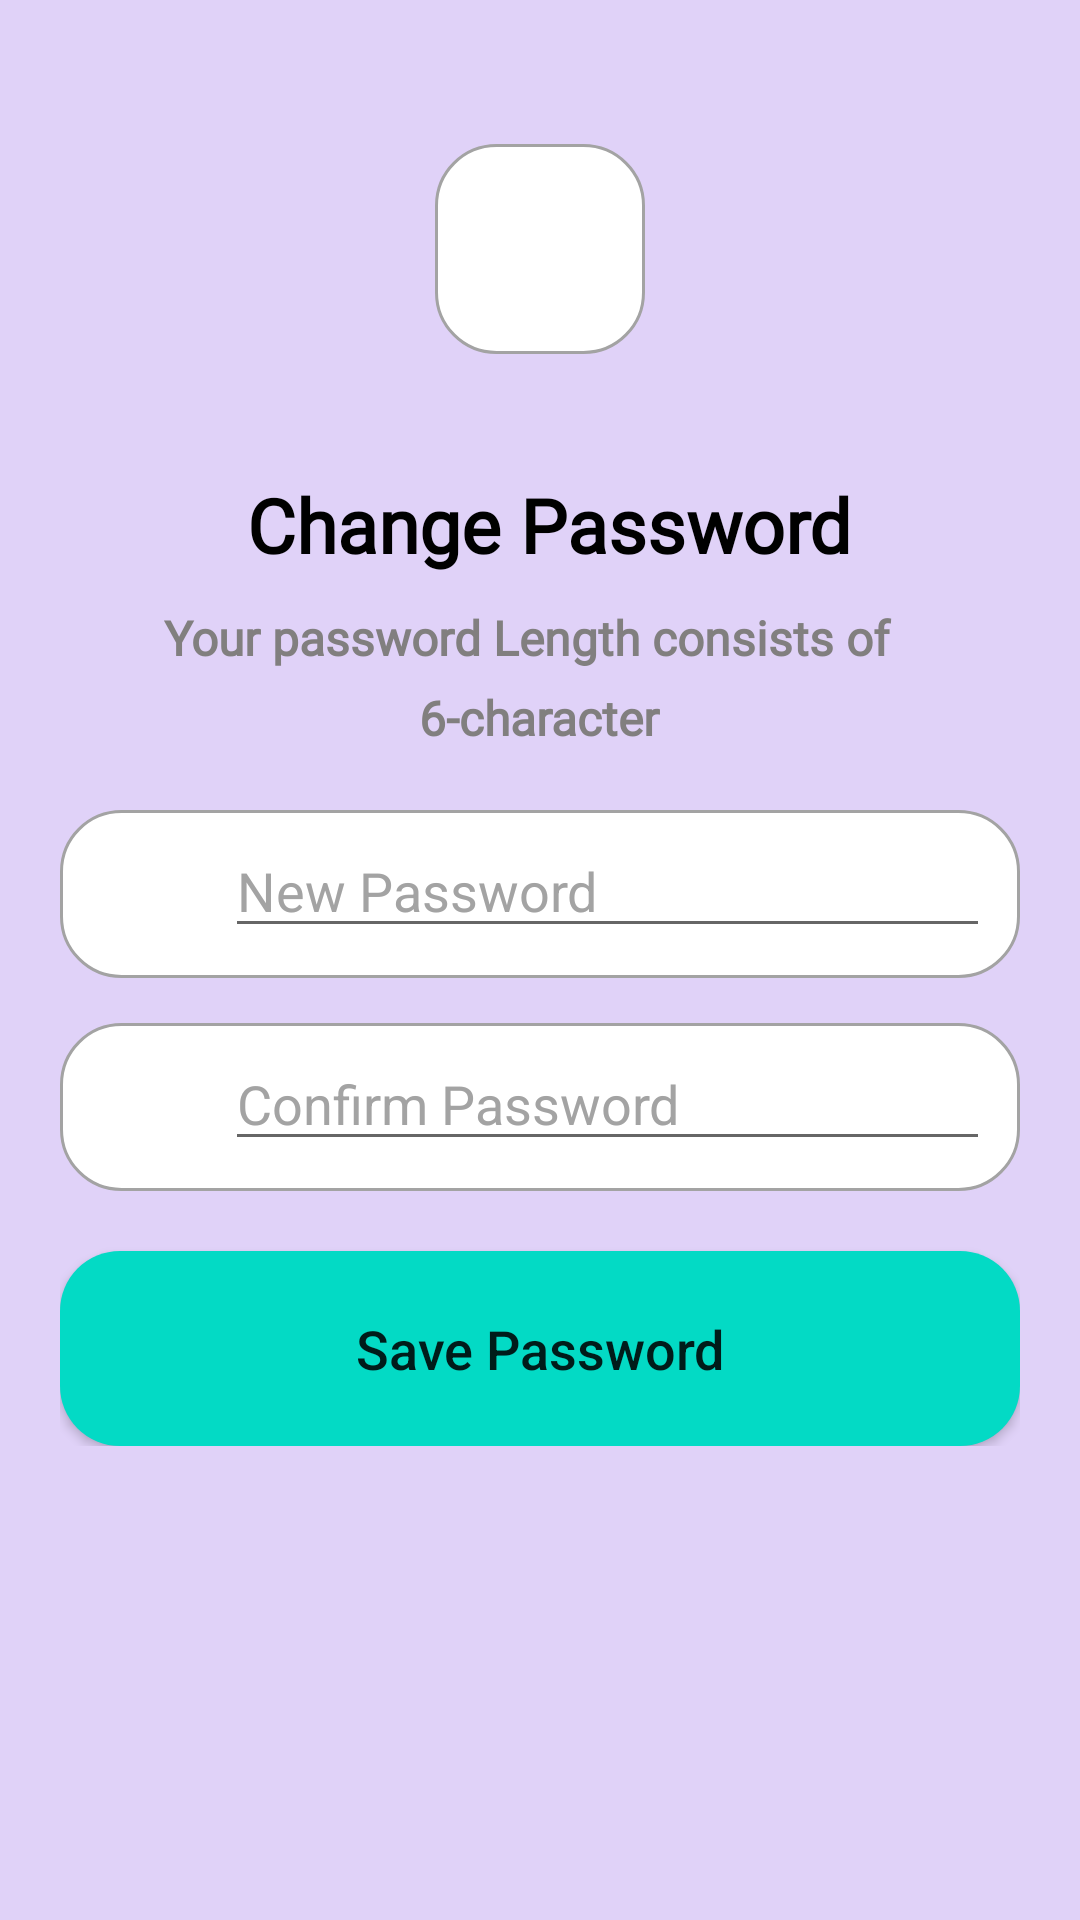

Write the Android layout XML for this screen, with the resource values it uses.
<!-- AndroidManifest.xml: application theme Theme.Elearn -->
<!-- res/layout/change_password.xml -->
<?xml version="1.0" encoding="utf-8"?>
<RelativeLayout xmlns:android="http://schemas.android.com/apk/res/android"
    android:layout_width="match_parent"
    android:layout_height="match_parent"
    android:layout_margin="10dp"
    android:background="#E0D2F8">

    <RelativeLayout
        android:layout_width="match_parent"
        android:layout_height="match_parent"
        android:layout_above="@+id/lin4">


        <ImageView
            android:id="@+id/lock2"
            android:layout_width="70dp"
            android:layout_height="70dp"
            android:layout_alignParentBottom="true"
            android:layout_centerInParent="true"
            android:layout_marginBottom="20dp"
            android:background="@drawable/edittextbg"
            android:padding="10dp"
            android:src="@drawable/key" />

    </RelativeLayout>

    <LinearLayout
        android:id="@+id/lin4"
        android:layout_width="match_parent"
        android:layout_height="wrap_content"
        android:layout_centerInParent="true"
        android:orientation="vertical"
        android:padding="20dp"
        android:paddingHorizontal="20dp">

        <TextView
            android:layout_width="wrap_content"
            android:layout_height="wrap_content"
            android:layout_gravity="center_horizontal"
            android:fontFamily="@font/open_sans"
            android:text=" Change Password"
            android:textColor="@color/black"
            android:textSize="25sp"
            android:textStyle="bold" />


        <TextView
            android:layout_width="wrap_content"
            android:layout_height="wrap_content"
            android:layout_gravity="center_horizontal"
            android:layout_marginTop="10dp"
            android:fontFamily="@font/open_sans"
            android:text="Your password Length consists of  "
            android:textColor="#817F7F"
            android:textSize="16sp"
            android:textStyle="bold" />


        <TextView
            android:layout_width="wrap_content"
            android:layout_height="wrap_content"
            android:layout_gravity="center"
            android:layout_marginTop="5dp"
            android:fontFamily="@font/open_sans"
            android:text="6-character"
            android:textColor="#817F7F"
            android:textSize="16sp"
            android:textStyle="bold" />


        <LinearLayout
            android:layout_width="match_parent"
            android:layout_height="wrap_content"
            android:layout_marginTop="20dp"
            android:orientation="vertical">


            <LinearLayout

                android:layout_width="match_parent"
                android:layout_height="match_parent"
                android:background="@drawable/edittextbg"
                android:orientation="horizontal"
                android:padding="10dp">

                <ImageView
                    android:layout_width="35dp"
                    android:layout_height="36dp"
                    android:layout_gravity="center"
                    android:padding="5dp"
                    android:src="@drawable/eye_hidden_ico" />

                <EditText
                    android:layout_width="match_parent"
                    android:layout_height="match_parent"
                    android:layout_marginLeft="10dp"
                    android:hint="New Password"
                    android:textColorHint="#a3a3a3" />


            </LinearLayout>


            <LinearLayout

                android:layout_marginTop="15dp"
                android:layout_width="match_parent"
                android:layout_height="match_parent"
                android:background="@drawable/edittextbg"
                android:orientation="horizontal"
                android:padding="10dp">

                <ImageView
                    android:layout_width="35dp"
                    android:layout_height="36dp"
                    android:layout_gravity="center"
                    android:padding="5dp"
                    android:src="@drawable/eye_hidden_ico" />

                <EditText
                    android:layout_width="match_parent"
                    android:layout_height="match_parent"
                    android:layout_marginLeft="10dp"
                    android:hint="Confirm Password"
                    android:textColorHint="#a3a3a3" />


            </LinearLayout>


        </LinearLayout>

        <Button
            android:layout_width="match_parent"
            android:layout_height="65dp"
            android:layout_marginTop="20dp"
            android:background="@drawable/btnbg"
            android:padding="10dp"
            android:text="Save Password"
            android:textAllCaps="false"
            android:textColorHint="#a3a3a3"
            android:textSize="18sp" />




    </LinearLayout>

</RelativeLayout>
<!-- resources referenced by this layout -->
<resources>
  <!-- drawable btnbg (drawable-mdpi) -->
  <?xml version="1.0" encoding="utf-8"?>
  <shape  xmlns:android="http://schemas.android.com/apk/res/android"
  
      android:shape="rectangle"
      >
      <solid android:color="@color/teal_200" />
      <corners android:radius="20dp" />
  
  </shape>
  <!-- drawable edittextbg (drawable) -->
  <?xml version="1.0" encoding="utf-8"?>
  <shape xmlns:android="http://schemas.android.com/apk/res/android"
      android:shape="rectangle"
      >
  
      <solid android:color="@color/white" />
      <corners android:radius="20dp" />
      <stroke
          android:width="1dp"
          android:color="#a3a3a3" />
  
  </shape>
  <style name="Theme.Elearn" parent="Theme.AppCompat.Light">
          
          <item name="colorPrimary">@color/purple_500</item>
          <item name="colorPrimaryVariant">@color/purple_700</item>
          <item name="colorOnPrimary">@color/white</item>
          
          <item name="colorSecondary">@color/teal_200</item>
          <item name="colorSecondaryVariant">@color/teal_700</item>
          <item name="colorOnSecondary">@color/black</item>
          
          <item name="android:statusBarColor" tools:targetApi="l">?attr/colorPrimaryVariant</item>
          
          <item name="windowActionBar">false</item>
          <item name="windowNoTitle">true</item>
      </style>
  <!-- not gathered from this repository: default colours our renderer supplied (Android Studio template values) -->
  <color name="purple_500">#FF6200EE</color>
  <color name="purple_700">#FF3700B3</color>
  <color name="teal_200">#FF03DAC5</color>
  <color name="teal_700">#FF018786</color>
  <color name="black">#FF000000</color>
  <color name="white">#FFFFFFFF</color>
</resources>
